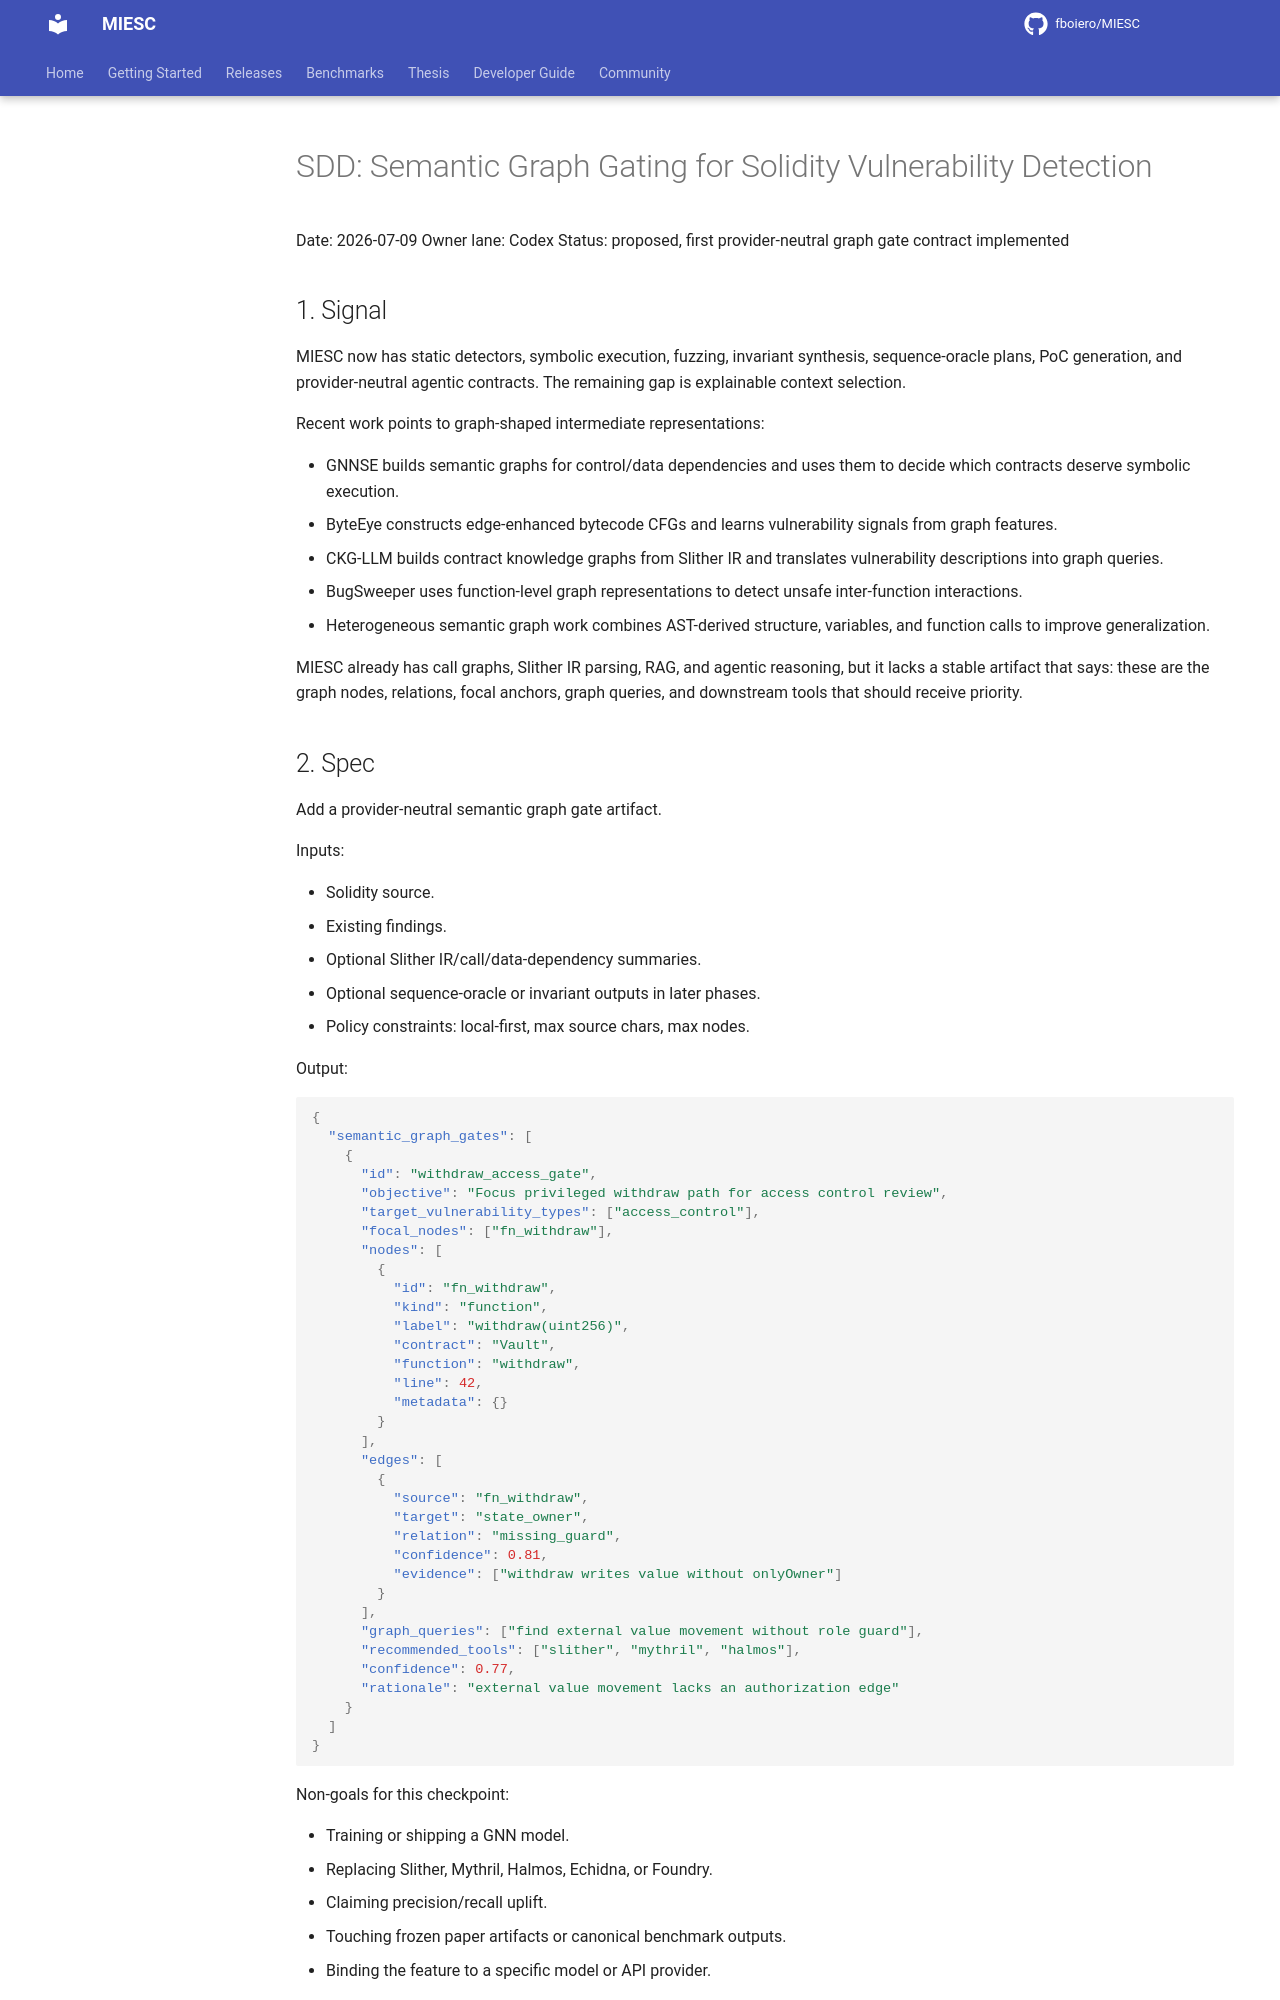

repository: fboiero/MIESC · page: sdd/SDD_SEMANTIC_GRAPH_GATING_20260709/index.html · generator: jekyll

# SDD: Semantic Graph Gating for Solidity Vulnerability Detection

Date: 2026-07-09
Owner lane: Codex
Status: proposed, first provider-neutral graph gate contract implemented

## 1. Signal

MIESC now has static detectors, symbolic execution, fuzzing, invariant
synthesis, sequence-oracle plans, PoC generation, and provider-neutral agentic
contracts. The remaining gap is explainable context selection.

Recent work points to graph-shaped intermediate representations:

- GNNSE builds semantic graphs for control/data dependencies and uses them to
  decide which contracts deserve symbolic execution.
- ByteEye constructs edge-enhanced bytecode CFGs and learns vulnerability
  signals from graph features.
- CKG-LLM builds contract knowledge graphs from Slither IR and translates
  vulnerability descriptions into graph queries.
- BugSweeper uses function-level graph representations to detect unsafe
  inter-function interactions.
- Heterogeneous semantic graph work combines AST-derived structure, variables,
  and function calls to improve generalization.

MIESC already has call graphs, Slither IR parsing, RAG, and agentic reasoning,
but it lacks a stable artifact that says: these are the graph nodes, relations,
focal anchors, graph queries, and downstream tools that should receive priority.
